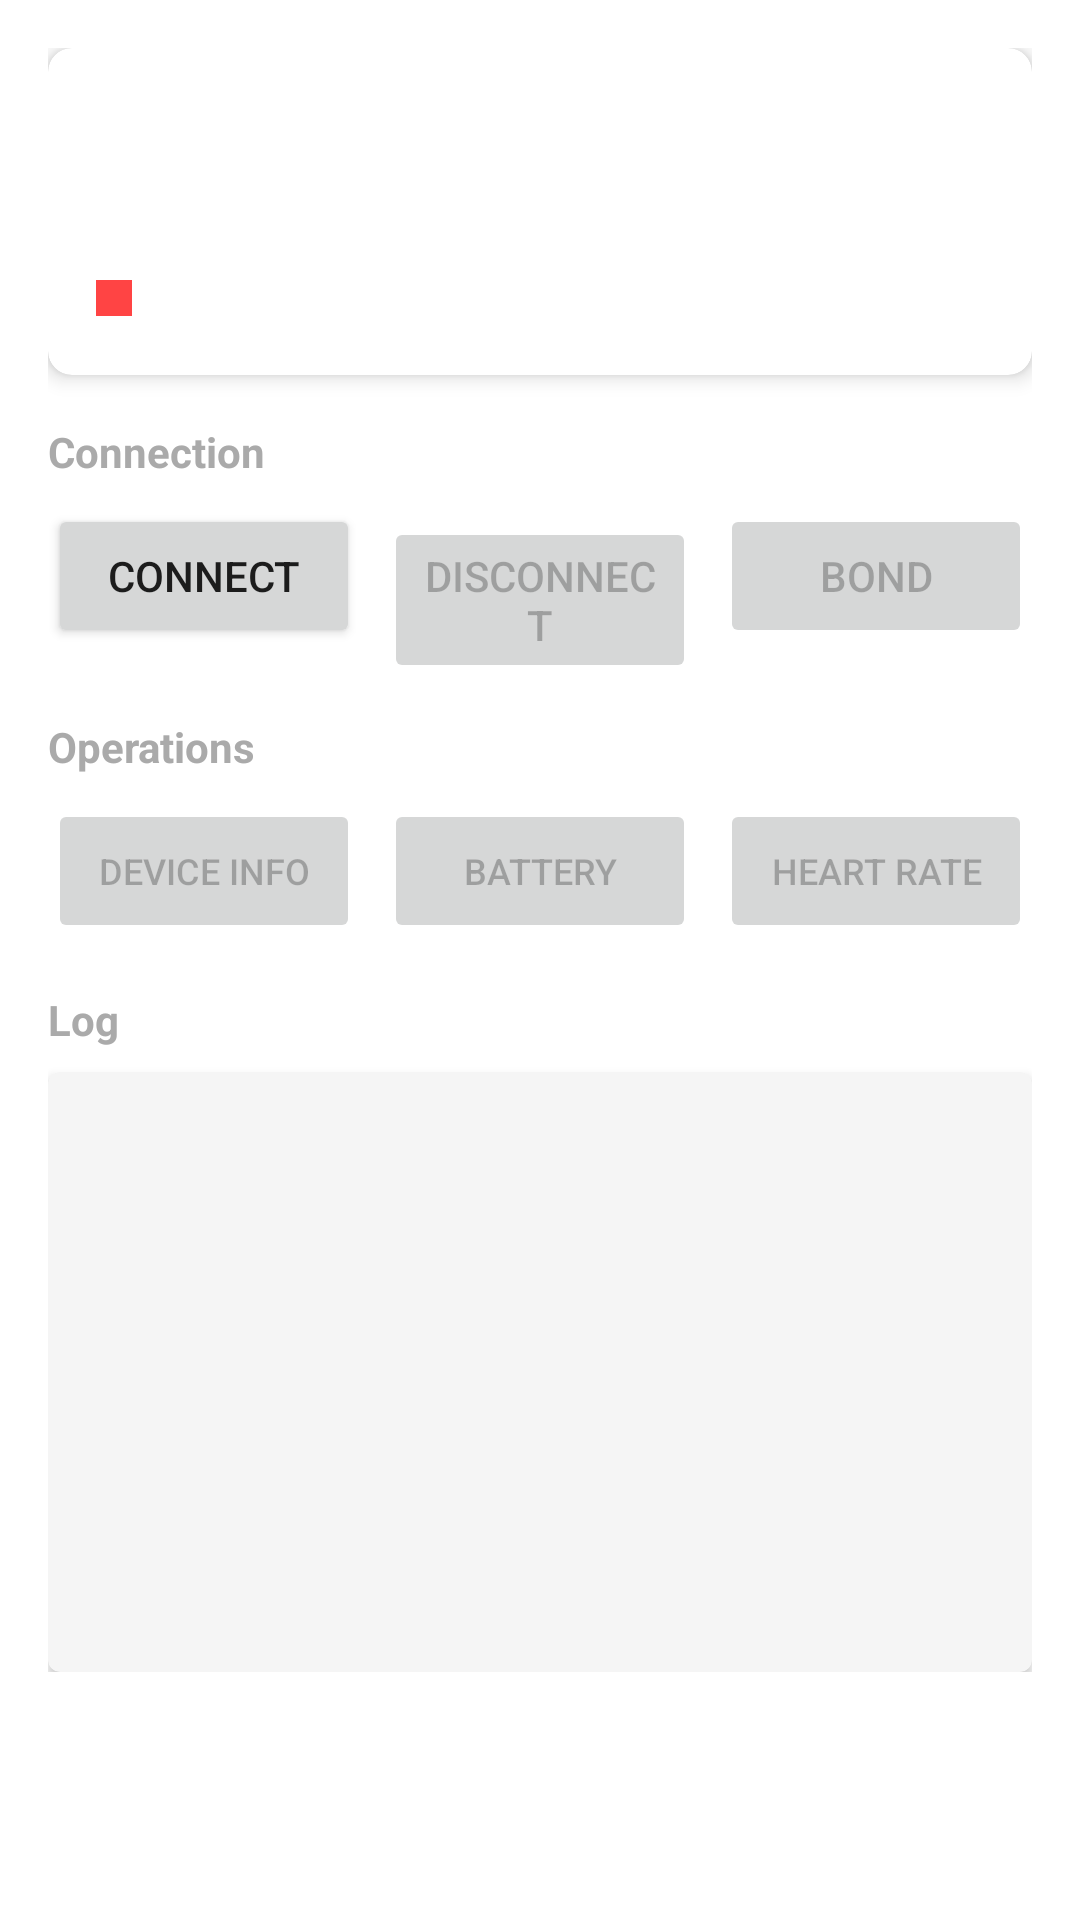

The Android layout XML behind this screen, and the referenced resources:
<!-- AndroidManifest.xml: application theme Theme.BleX -->
<!-- res/layout/fragment_device.xml -->
<?xml version="1.0" encoding="utf-8"?>
<ScrollView xmlns:android="http://schemas.android.com/apk/res/android"
    xmlns:app="http://schemas.android.com/apk/res-auto"
    xmlns:tools="http://schemas.android.com/tools"
    android:layout_width="match_parent"
    android:layout_height="match_parent"
    tools:context=".sample.DeviceFragment">

    <LinearLayout
        android:layout_width="match_parent"
        android:layout_height="wrap_content"
        android:orientation="vertical"
        android:padding="16dp">

        
        <androidx.cardview.widget.CardView
            android:layout_width="match_parent"
            android:layout_height="wrap_content"
            app:cardCornerRadius="8dp"
            app:cardElevation="4dp"
            android:layout_marginBottom="16dp">

            <LinearLayout
                android:layout_width="match_parent"
                android:layout_height="wrap_content"
                android:orientation="vertical"
                android:padding="16dp">

                <TextView
                    android:id="@+id/deviceNameTextView"
                    android:layout_width="wrap_content"
                    android:layout_height="wrap_content"
                    android:textSize="20sp"
                    android:textStyle="bold"
                    android:textColor="@android:color/black"
                    tools:text="My BLE Device" />

                <TextView
                    android:id="@+id/deviceAddressTextView"
                    android:layout_width="wrap_content"
                    android:layout_height="wrap_content"
                    android:textSize="14sp"
                    android:textColor="@android:color/darker_gray"
                    android:fontFamily="monospace"
                    android:layout_marginTop="4dp"
                    tools:text="AA:BB:CC:DD:EE:FF" />

                <LinearLayout
                    android:layout_width="wrap_content"
                    android:layout_height="wrap_content"
                    android:orientation="horizontal"
                    android:gravity="center_vertical"
                    android:layout_marginTop="8dp">

                    <View
                        android:id="@+id/connectionIndicator"
                        android:layout_width="12dp"
                        android:layout_height="12dp"
                        android:background="@android:color/holo_red_light" />

                    <TextView
                        android:id="@+id/connectionStateTextView"
                        android:layout_width="wrap_content"
                        android:layout_height="wrap_content"
                        android:textSize="14sp"
                        android:layout_marginStart="8dp"
                        tools:text="Disconnected" />

                </LinearLayout>

            </LinearLayout>

        </androidx.cardview.widget.CardView>

        
        <ProgressBar
            android:id="@+id/progressBar"
            style="?android:attr/progressBarStyleHorizontal"
            android:layout_width="match_parent"
            android:layout_height="wrap_content"
            android:indeterminate="true"
            android:visibility="gone"
            android:layout_marginBottom="8dp" />

        
        <TextView
            android:layout_width="wrap_content"
            android:layout_height="wrap_content"
            android:text="Connection"
            android:textSize="14sp"
            android:textStyle="bold"
            android:textColor="@android:color/darker_gray"
            android:layout_marginBottom="8dp" />

        <LinearLayout
            android:layout_width="match_parent"
            android:layout_height="wrap_content"
            android:orientation="horizontal"
            android:layout_marginBottom="16dp">

            <Button
                android:id="@+id/connectButton"
                android:layout_width="0dp"
                android:layout_height="wrap_content"
                android:layout_weight="1"
                android:text="Connect"
                android:layout_marginEnd="4dp" />

            <Button
                android:id="@+id/disconnectButton"
                android:layout_width="0dp"
                android:layout_height="wrap_content"
                android:layout_weight="1"
                android:text="Disconnect"
                android:enabled="false"
                android:layout_marginHorizontal="4dp" />

            <Button
                android:id="@+id/bondButton"
                android:layout_width="0dp"
                android:layout_height="wrap_content"
                android:layout_weight="1"
                android:text="Bond"
                android:enabled="false"
                android:layout_marginStart="4dp" />

        </LinearLayout>

        
        <TextView
            android:layout_width="wrap_content"
            android:layout_height="wrap_content"
            android:text="Operations"
            android:textSize="14sp"
            android:textStyle="bold"
            android:textColor="@android:color/darker_gray"
            android:layout_marginBottom="8dp" />

        <LinearLayout
            android:layout_width="match_parent"
            android:layout_height="wrap_content"
            android:orientation="horizontal"
            android:layout_marginBottom="16dp">

            <Button
                android:id="@+id/readDeviceInfoButton"
                android:layout_width="0dp"
                android:layout_height="wrap_content"
                android:layout_weight="1"
                android:text="Device Info"
                android:enabled="false"
                android:textSize="12sp"
                android:layout_marginEnd="4dp" />

            <Button
                android:id="@+id/readBatteryButton"
                android:layout_width="0dp"
                android:layout_height="wrap_content"
                android:layout_weight="1"
                android:text="Battery"
                android:enabled="false"
                android:textSize="12sp"
                android:layout_marginHorizontal="4dp" />

            <Button
                android:id="@+id/toggleNotificationsButton"
                android:layout_width="0dp"
                android:layout_height="wrap_content"
                android:layout_weight="1"
                android:text="Heart Rate"
                android:enabled="false"
                android:textSize="12sp"
                android:layout_marginStart="4dp" />

        </LinearLayout>

        
        <TextView
            android:layout_width="wrap_content"
            android:layout_height="wrap_content"
            android:text="Log"
            android:textSize="14sp"
            android:textStyle="bold"
            android:textColor="@android:color/darker_gray"
            android:layout_marginBottom="8dp" />

        <androidx.cardview.widget.CardView
            android:layout_width="match_parent"
            android:layout_height="wrap_content"
            app:cardCornerRadius="4dp"
            app:cardBackgroundColor="#F5F5F5"
            android:minHeight="200dp">

            <ScrollView
                android:id="@+id/logScrollView"
                android:layout_width="match_parent"
                android:layout_height="200dp">

                <TextView
                    android:id="@+id/logTextView"
                    android:layout_width="match_parent"
                    android:layout_height="wrap_content"
                    android:padding="12dp"
                    android:textSize="11sp"
                    android:fontFamily="monospace"
                    android:textColor="#333333"
                    tools:text="[12:34:56] Ready to connect\n[12:34:57] Connecting...\n[12:34:58] Connected" />

            </ScrollView>

        </androidx.cardview.widget.CardView>

        
        <LinearLayout
            android:id="@+id/customWriteSection"
            android:layout_width="match_parent"
            android:layout_height="wrap_content"
            android:orientation="vertical"
            android:layout_marginTop="16dp"
            android:visibility="gone"
            tools:visibility="visible">

            <TextView
                android:layout_width="wrap_content"
                android:layout_height="wrap_content"
                android:text="Custom Write"
                android:textSize="14sp"
                android:textStyle="bold"
                android:textColor="@android:color/darker_gray"
                android:layout_marginBottom="8dp" />

            <EditText
                android:id="@+id/serviceUuidEditText"
                android:layout_width="match_parent"
                android:layout_height="wrap_content"
                android:hint="Service UUID"
                android:inputType="text"
                android:layout_marginBottom="4dp" />

            <EditText
                android:id="@+id/characteristicUuidEditText"
                android:layout_width="match_parent"
                android:layout_height="wrap_content"
                android:hint="Characteristic UUID"
                android:inputType="text"
                android:layout_marginBottom="4dp" />

            <EditText
                android:id="@+id/valueEditText"
                android:layout_width="match_parent"
                android:layout_height="wrap_content"
                android:hint="Value (hex: 01 02 03)"
                android:inputType="text"
                android:layout_marginBottom="8dp" />

            <Button
                android:id="@+id/customWriteButton"
                android:layout_width="match_parent"
                android:layout_height="wrap_content"
                android:text="Write Custom Value"
                android:enabled="false" />

        </LinearLayout>

    </LinearLayout>

</ScrollView>
<!-- resources referenced by this layout -->
<resources>
  <style name="Theme.BleX" parent="Theme.MaterialComponents.DayNight.DarkActionBar">
          
          <item name="colorPrimary">@color/purple_500</item>
          <item name="colorPrimaryVariant">@color/purple_700</item>
          <item name="colorOnPrimary">@color/white</item>
          
          <item name="colorSecondary">@color/teal_200</item>
          <item name="colorSecondaryVariant">@color/teal_700</item>
          <item name="colorOnSecondary">@color/black</item>
          
          <item name="android:statusBarColor">?attr/colorPrimaryVariant</item>
          
      </style>
  <!-- not gathered from this repository: default colours our renderer supplied (Android Studio template values) -->
  <color name="purple_500">#FF6200EE</color>
  <color name="purple_700">#FF3700B3</color>
  <color name="teal_200">#FF03DAC5</color>
  <color name="teal_700">#FF018786</color>
  <color name="black">#FF000000</color>
  <color name="white">#FFFFFFFF</color>
</resources>
